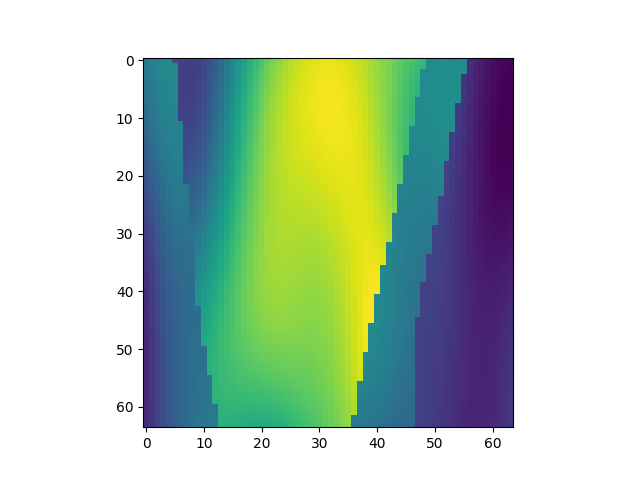

The file beside this chart, header and first rows:
, x, y, z, IC
8128, 1, 128, 1, 2.22
8129, 1, 128, 2, 2.279
8130, 1, 128, 3, 2.324
8131, 1, 128, 4, 2.352
8132, 1, 128, 5, 2.36
8133, 1, 128, 6, 1.737
8134, 1, 128, 7, 1.667
8135, 1, 128, 8, 1.627
8136, 1, 128, 9, 1.62
8137, 1, 128, 10, 1.646
8138, 1, 128, 11, 1.705
8139, 1, 128, 12, 1.793
8140, 1, 128, 13, 1.904
8141, 1, 128, 14, 2.034
8142, 1, 128, 15, 2.176
8143, 1, 128, 16, 2.324
8144, 1, 128, 17, 2.473
8145, 1, 128, 18, 2.617
8146, 1, 128, 19, 2.755
8147, 1, 128, 20, 2.882
8148, 1, 128, 21, 2.998
8149, 1, 128, 22, 3.103
8150, 1, 128, 23, 3.197
8151, 1, 128, 24, 3.281
8152, 1, 128, 25, 3.355
8153, 1, 128, 26, 3.42
8154, 1, 128, 27, 3.477
8155, 1, 128, 28, 3.526
8156, 1, 128, 29, 3.565
8157, 1, 128, 30, 3.595
8158, 1, 128, 31, 3.616
8159, 1, 128, 32, 3.626
8160, 1, 128, 33, 3.625
8161, 1, 128, 34, 3.613
8162, 1, 128, 35, 3.592
8163, 1, 128, 36, 3.561
8164, 1, 128, 37, 3.523
8165, 1, 128, 38, 3.478
8166, 1, 128, 39, 3.428
8167, 1, 128, 40, 3.375
8168, 1, 128, 41, 3.319
8169, 1, 128, 42, 3.262
8170, 1, 128, 43, 3.205
8171, 1, 128, 44, 3.147
8172, 1, 128, 45, 3.09
8173, 1, 128, 46, 3.032
8174, 1, 128, 47, 2.976
8175, 1, 128, 48, 2.92
8176, 1, 128, 49, 2.865
8177, 1, 128, 50, 2.397
8178, 1, 128, 51, 2.404
8179, 1, 128, 52, 2.407
8180, 1, 128, 53, 2.408
8181, 1, 128, 54, 2.406
8182, 1, 128, 55, 2.402
8183, 1, 128, 56, 2.396
8184, 1, 128, 57, 1.5
8185, 1, 128, 58, 1.433
8186, 1, 128, 59, 1.37
8187, 1, 128, 60, 1.314
... 4,036 more rows
